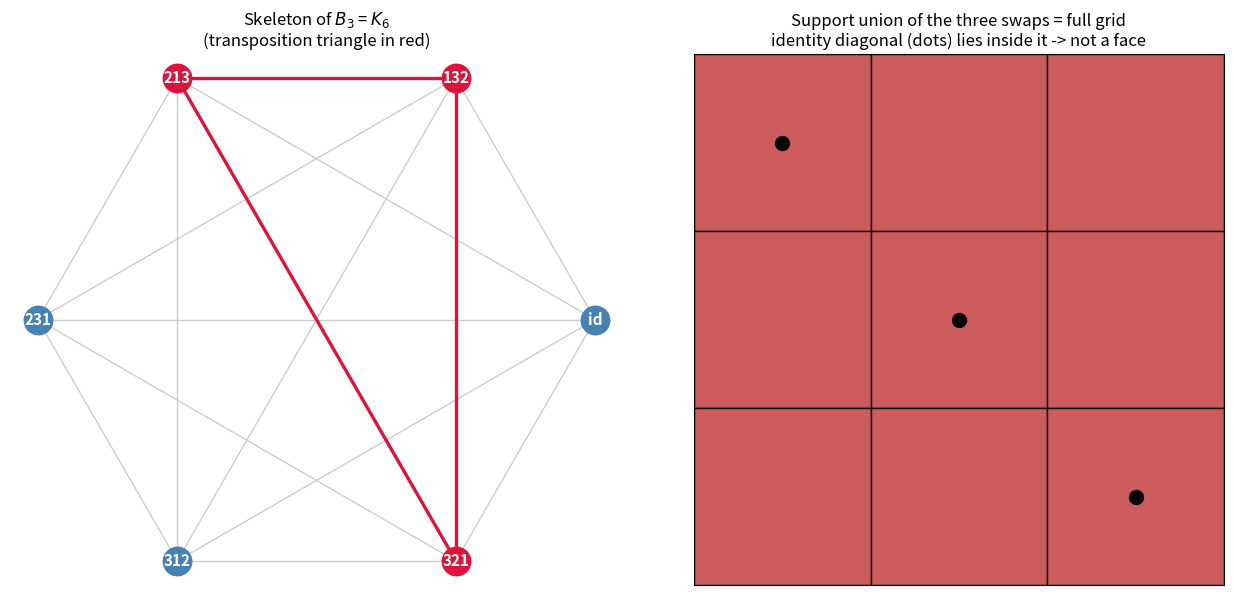

Source code (Python):
"""
Visualization: the 1-skeleton of the Birkhoff polytope B_3 (the complete graph K_6
on the six permutations) with the transposition triangle highlighted, and the
support-union grid showing why that triangle is not a face.

Requires matplotlib. Saves 'birkhoff_b3_skeleton.png'.
"""

from __future__ import annotations

import math
from itertools import combinations, permutations
from typing import List, Tuple

import matplotlib.pyplot as plt

Perm = Tuple[int, ...]


def all_perms(n: int) -> List[Perm]:
    return [tuple(p) for p in permutations(range(n))]


def compose(a: Perm, b: Perm) -> Perm:
    return tuple(a[b[i]] for i in range(len(a)))


def inverse(p: Perm) -> Perm:
    inv = [0] * len(p)
    for i, v in enumerate(p):
        inv[v] = i
    return tuple(inv)


def is_single_cycle(p: Perm) -> bool:
    seen = [False] * len(p)
    cnt = 0
    for s in range(len(p)):
        if seen[s]:
            continue
        length = 0
        j = s
        while not seen[j]:
            seen[j] = True
            j = p[j]
            length += 1
        if length >= 2:
            cnt += 1
    return cnt == 1


def adjacent(s: Perm, t: Perm) -> bool:
    return s != t and is_single_cycle(compose(inverse(s), t))


def label(p: Perm) -> str:
    if all(p[i] == i for i in range(len(p))):
        return "id"
    return "".join(str(p[i] + 1) for i in range(len(p)))


def main() -> None:
    n = 3
    verts = all_perms(n)
    triangle = {(1, 0, 2), (2, 1, 0), (0, 2, 1)}  # (1 2), (1 3), (2 3)

    fig, (ax1, ax2) = plt.subplots(1, 2, figsize=(13, 6))

    # ---- Left: K_6 skeleton ----
    pos = {v: (math.cos(2 * math.pi * k / 6), math.sin(2 * math.pi * k / 6))
           for k, v in enumerate(verts)}
    for a, b in combinations(verts, 2):
        if adjacent(a, b):
            xa, ya = pos[a]
            xb, yb = pos[b]
            hot = a in triangle and b in triangle
            ax1.plot([xa, xb], [ya, yb],
                     color="crimson" if hot else "0.8",
                     lw=2.4 if hot else 1.0, zorder=1)
    for v in verts:
        x, y = pos[v]
        hot = v in triangle
        ax1.scatter([x], [y], s=420, color="crimson" if hot else "steelblue", zorder=2)
        ax1.text(x, y, label(v), color="white", ha="center", va="center",
                 fontsize=11, fontweight="bold", zorder=3)
    ax1.set_title("Skeleton of $B_3$ = $K_6$\n(transposition triangle in red)")
    ax1.set_aspect("equal")
    ax1.axis("off")

    # ---- Right: support-union grid ----
    union = set()
    for p in triangle:
        for i in range(n):
            union.add((i, p[i]))
    for i in range(n):
        for j in range(n):
            filled = (i, j) in union
            ax2.add_patch(plt.Rectangle((j, n - 1 - i), 1, 1,
                          facecolor="indianred" if filled else "white",
                          edgecolor="black"))
    # identity diagonal markers
    for i in range(n):
        ax2.plot(i + 0.5, n - 1 - i + 0.5, marker="o", color="black", ms=10)
    ax2.set_xlim(0, n)
    ax2.set_ylim(0, n)
    ax2.set_aspect("equal")
    ax2.set_xticks([])
    ax2.set_yticks([])
    ax2.set_title("Support union of the three swaps = full grid\n"
                  "identity diagonal (dots) lies inside it -> not a face")

    fig.tight_layout()
    fig.savefig("birkhoff_b3_skeleton.png", dpi=150)
    print("saved birkhoff_b3_skeleton.png")


if __name__ == "__main__":
    main()
